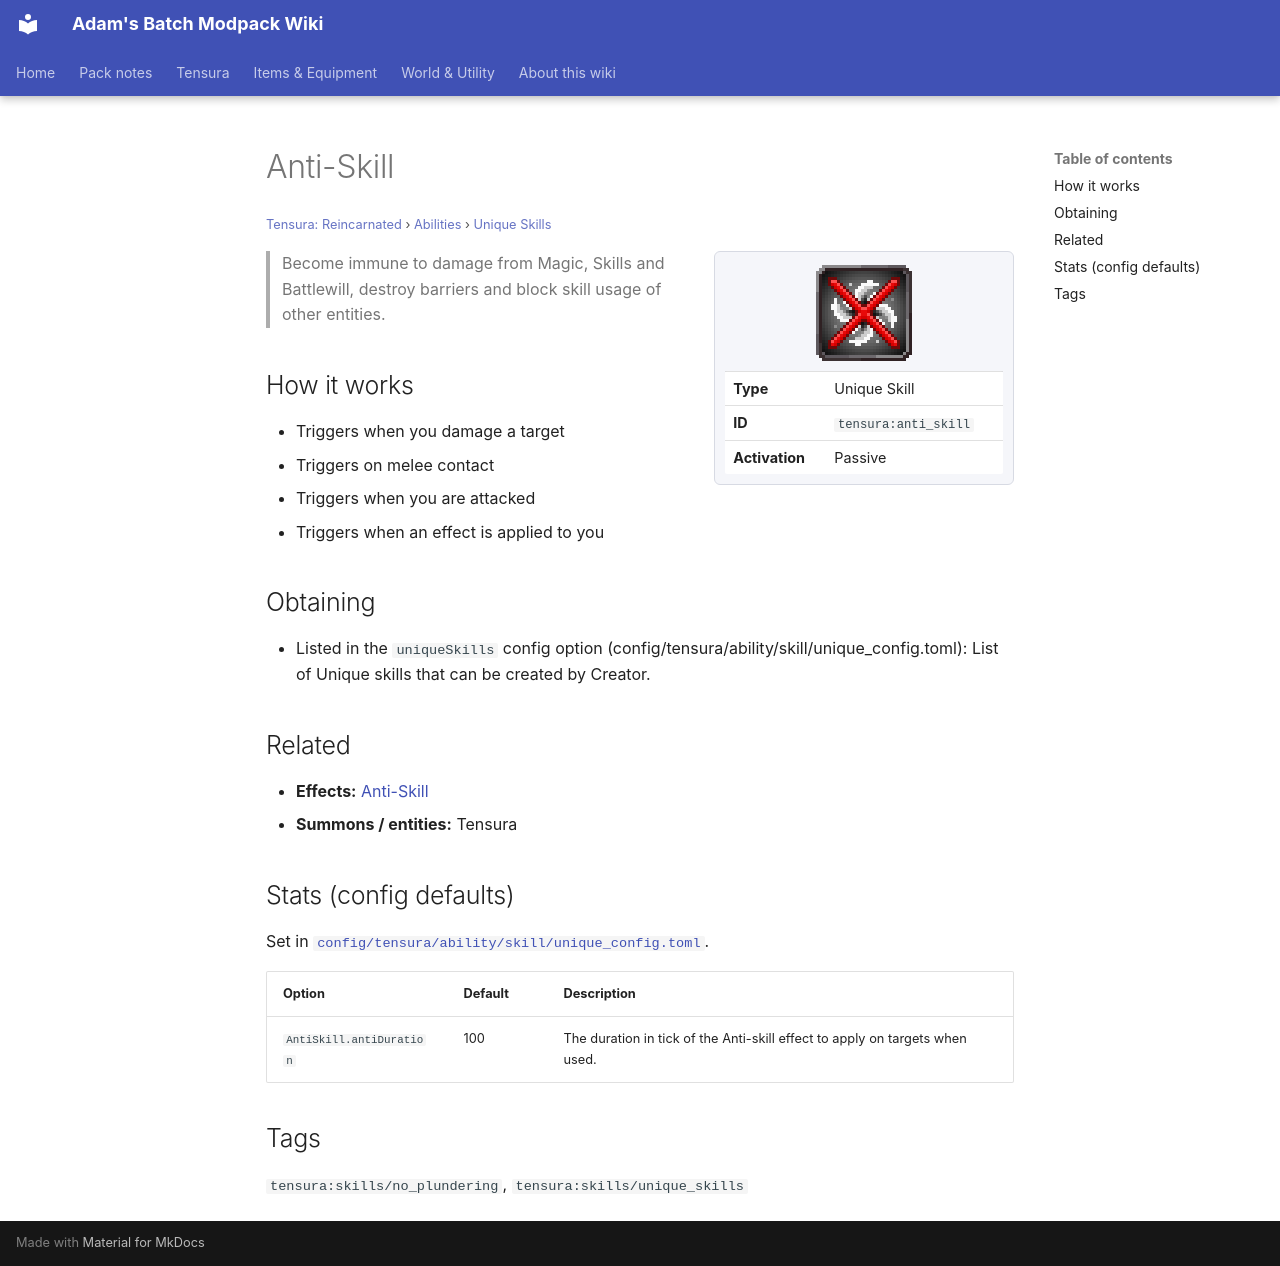

repository: Proteus-Nell/Adams-Batch-MC-Modpack-Wiki · page: tensura-reincarnated/abilities/unique-skills/anti-skill/index.html · generator: mkdocs

# Anti-Skill

<small>[Tensura: Reincarnated](../../index.md) &rsaquo; [Abilities](../index.md) &rsaquo; [Unique Skills](index.md)</small>

<div class="infobox" markdown>

![Anti-Skill](../../../assets/icons/tensura/skill/anti_skill.png)

| | |
|---|---|
| **Type** | Unique Skill |
| **ID** | `tensura:anti_skill` |
| **Activation** | Passive |

</div>

> Become immune to damage from Magic, Skills and Battlewill, destroy barriers and block skill usage of other entities.

## How it works

- Triggers when you damage a target
- Triggers on melee contact
- Triggers when you are attacked
- Triggers when an effect is applied to you

## Obtaining

- Listed in the `uniqueSkills` config option (config/tensura/ability/skill/unique_config.toml): List of Unique skills that can be created by Creator.

## Related

- **Effects:** [Anti-Skill](../../effects/anti-skill.md)
- **Summons / entities:** Tensura

## Stats (config defaults)

Set in [`config/tensura/ability/skill/unique_config.toml`](../../configs/config-tensura-ability-skill-unique-config.md).

| Option | Default | Description |
|---|---|---|
| `AntiSkill.antiDuration` | 100 | The duration in tick of the Anti-skill effect to apply on targets when used. |

## Tags

`tensura:skills/no_plundering`, `tensura:skills/unique_skills`
